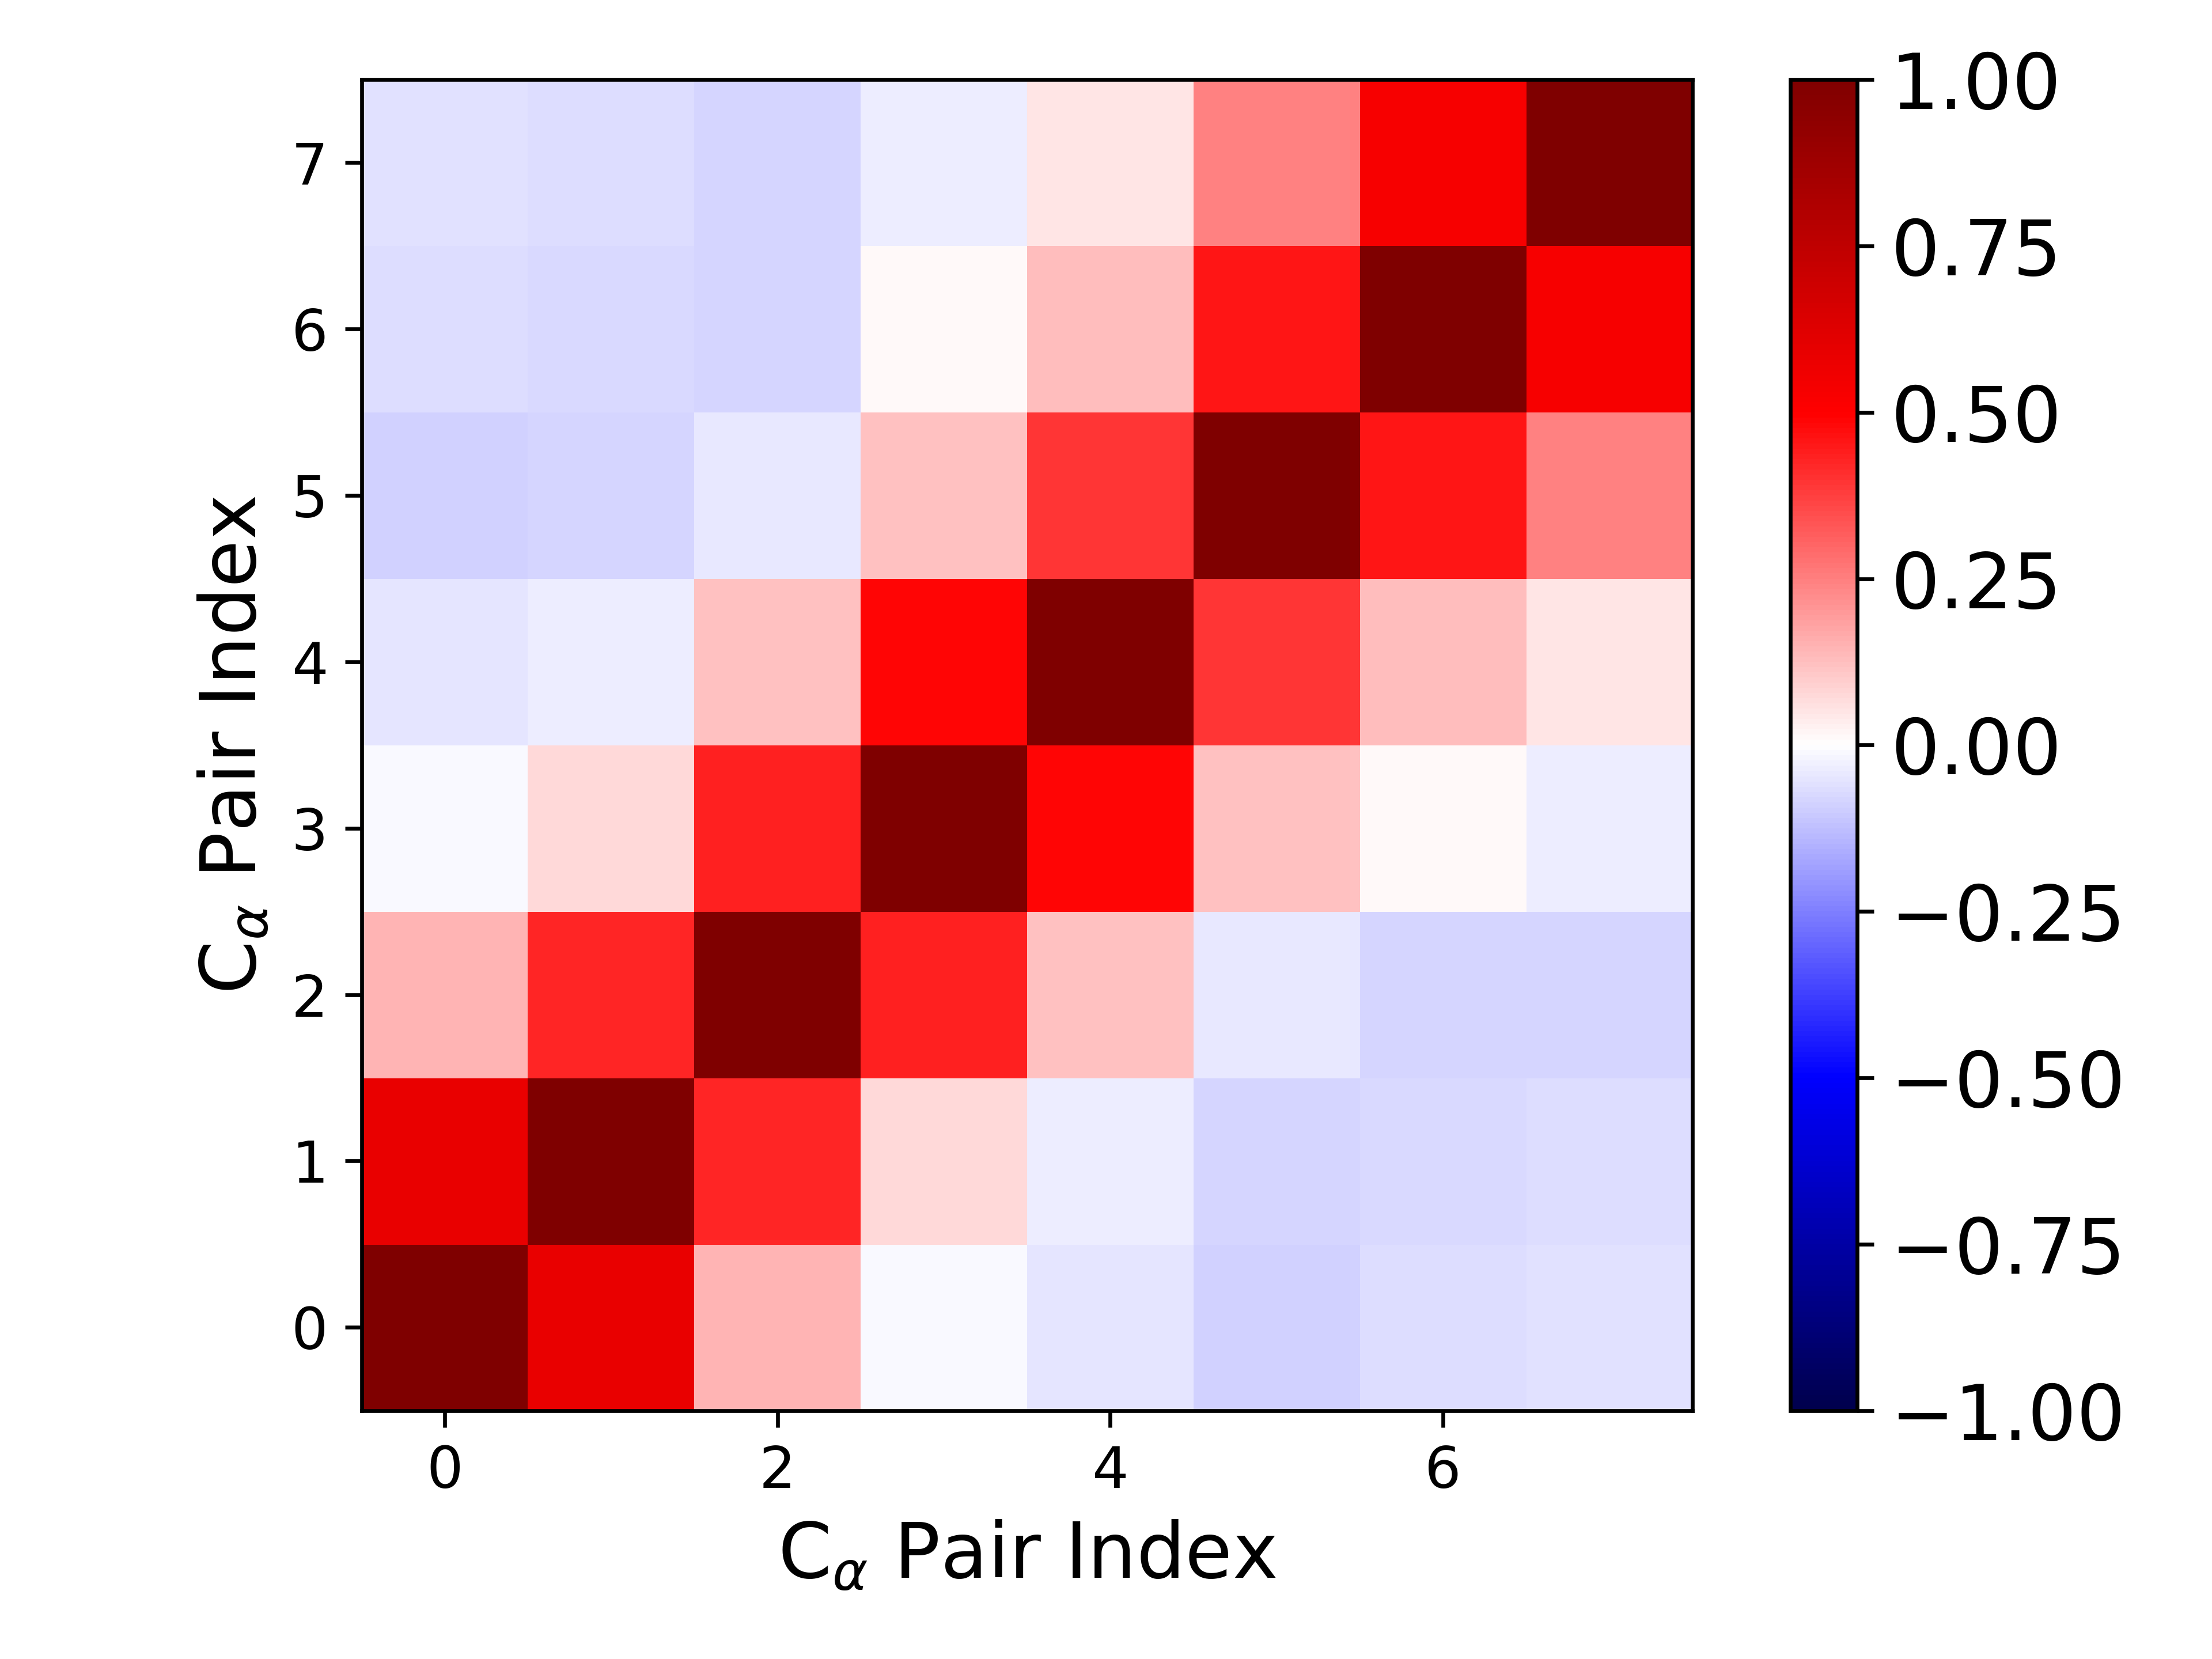

Values plotted in this chart, from the file beside it:
1.000000000000000000e+00, 5.797672108226327170e-01, 1.471352580431819490e-01, -9.760695594364477562e-03, -5.028253876637584635e-02, -8.658790031680324573e-02, -6.587730509288187986e-02, -5.531311946711350847e-02
5.797672108226327170e-01, 1.000000000000000000e+00, 4.258158751534277253e-01, 7.534901303676910800e-02, -3.542456899289351396e-02, -8.106611460474227870e-02, -7.522579417821420589e-02, -6.403569242070852874e-02
1.471352580431819490e-01, 4.258158751534277253e-01, 1.000000000000000000e+00, 4.342936433463298052e-01, 1.236379407157461724e-01, -4.326212546936863967e-02, -8.294569969932859277e-02, -8.545046314804417842e-02
-9.760695594364477562e-03, 7.534901303676910800e-02, 4.342936433463298052e-01, 1.000000000000000000e+00, 4.843760803432980433e-01, 1.235719945012727083e-01, 7.993608000922825321e-03, -3.250393388947732387e-02
-5.028253876637584635e-02, -3.542456899289351396e-02, 1.236379407157461724e-01, 4.843760803432980433e-01, 1.000000000000000000e+00, 3.943022991868218585e-01, 1.324814310544919216e-01, 5.028474693592810407e-02
-8.658790031680324573e-02, -8.106611460474227870e-02, -4.326212546936863967e-02, 1.235719945012727083e-01, 3.943022991868218585e-01, 1.000000000000000000e+00, 4.567666235089816174e-01, 2.495716819545536758e-01
-6.587730509288187986e-02, -7.522579417821420589e-02, -8.294569969932859277e-02, 7.993608000922825321e-03, 1.324814310544919216e-01, 4.567666235089816174e-01, 1.000000000000000000e+00, 5.285397788034684741e-01
-5.531311946711350847e-02, -6.403569242070852874e-02, -8.545046314804417842e-02, -3.250393388947732387e-02, 5.028474693592810407e-02, 2.495716819545536758e-01, 5.285397788034684741e-01, 1.000000000000000000e+00
